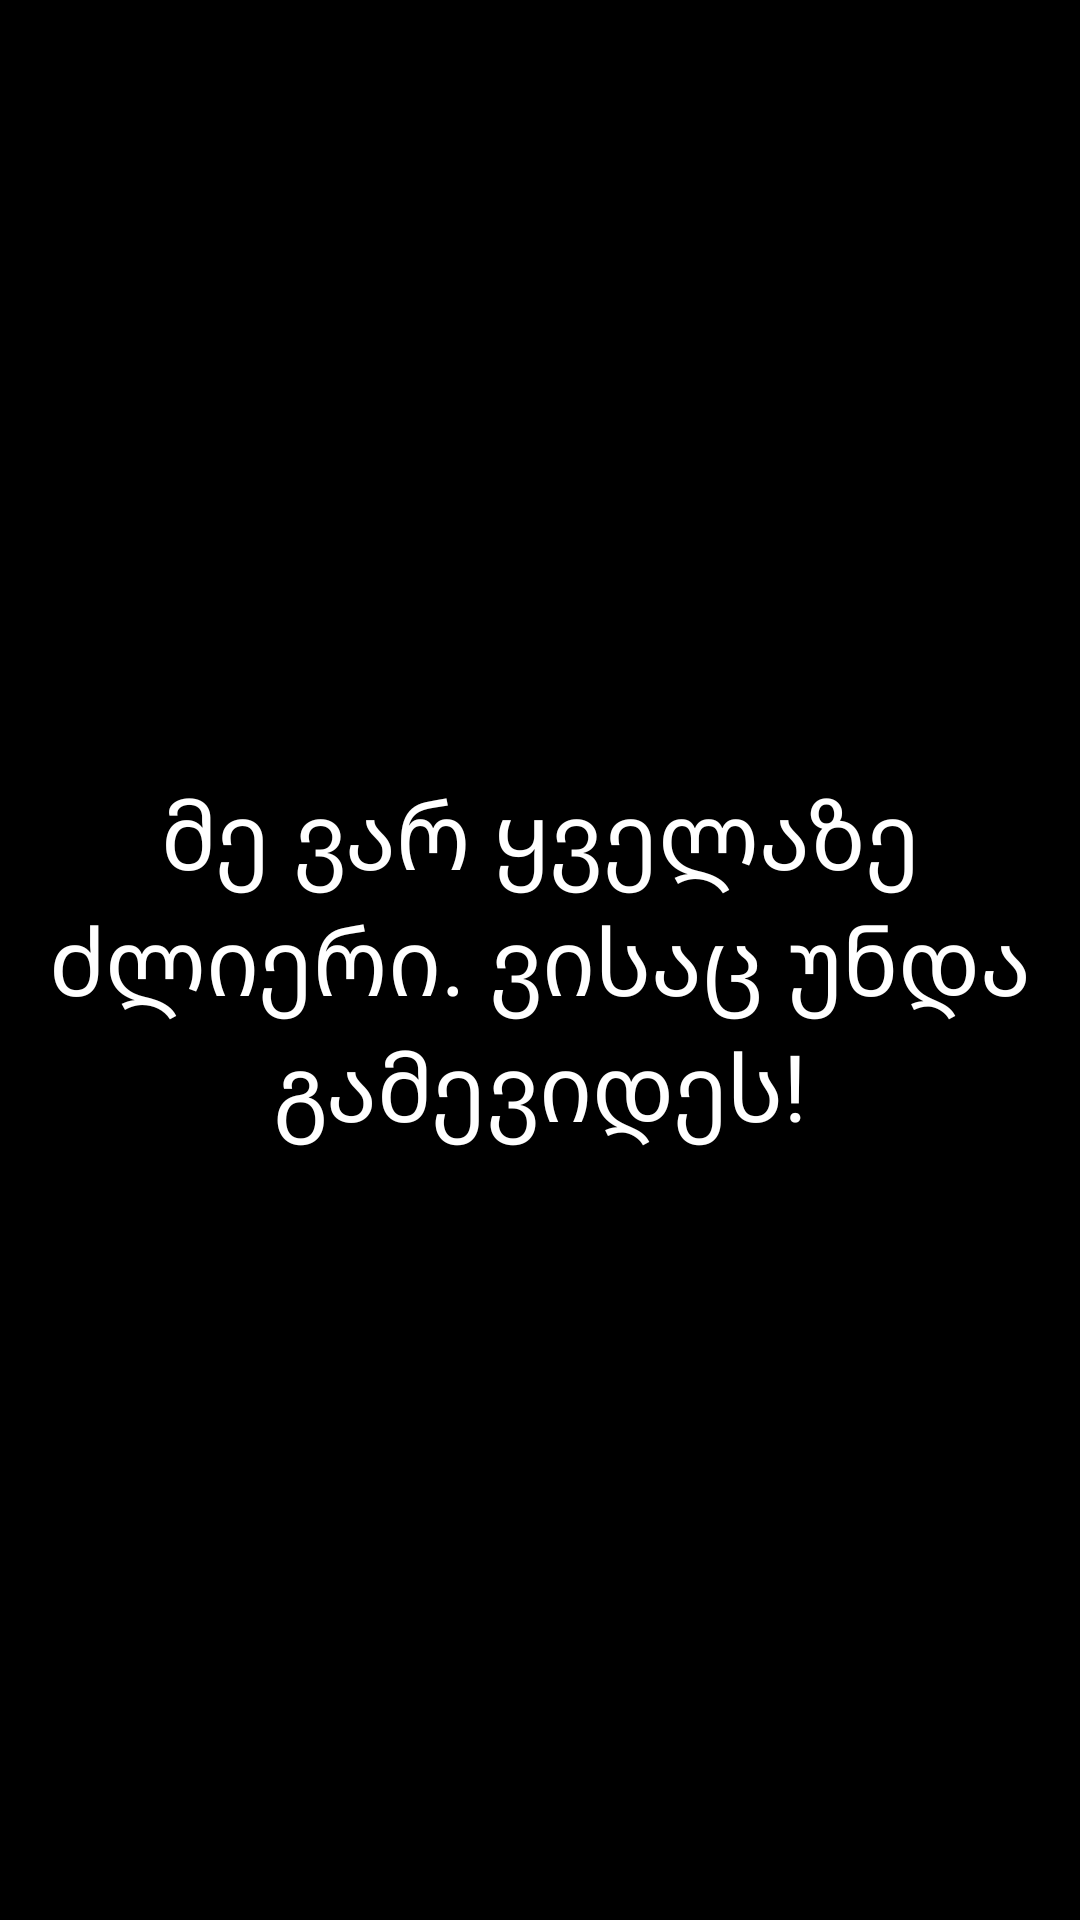

Reconstruct the res/layout file that produces this screen, plus the resources it refers to.
<!-- AndroidManifest.xml: application theme Theme.Assigment5 -->
<!-- res/layout/fragment_third.xml -->
<?xml version="1.0" encoding="utf-8"?>
<androidx.constraintlayout.widget.ConstraintLayout xmlns:android="http://schemas.android.com/apk/res/android"
    xmlns:app="http://schemas.android.com/apk/res-auto"
    android:layout_width="match_parent"
    android:layout_height="match_parent"
    android:background="@color/black">


    <TextView
        android:gravity="center"
        android:layout_width="match_parent"
        android:layout_height="wrap_content"
        android:text="მე ვარ ყველაზე ძლიერი. ვისაც უნდა გამევიდეს!"
        android:textColor="@color/white"
        android:textSize="31sp"
        app:layout_constraintBottom_toBottomOf="parent"
        app:layout_constraintEnd_toEndOf="parent"
        app:layout_constraintStart_toStartOf="parent"
        app:layout_constraintTop_toTopOf="parent" />


</androidx.constraintlayout.widget.ConstraintLayout>
<!-- resources referenced by this layout -->
<resources>
  <style name="Theme.Assigment5" parent="Theme.MaterialComponents.DayNight.DarkActionBar">
          
          <item name="colorPrimary">@color/purple_500</item>
          <item name="colorPrimaryVariant">@color/purple_700</item>
          <item name="colorOnPrimary">@color/white</item>
          
          <item name="colorSecondary">@color/teal_200</item>
          <item name="colorSecondaryVariant">@color/teal_700</item>
          <item name="colorOnSecondary">@color/black</item>
          
          <item name="android:statusBarColor">?attr/colorPrimaryVariant</item>
          
      </style>
  <!-- not gathered from this repository: default colours our renderer supplied (Android Studio template values) -->
  <color name="purple_500">#FF6200EE</color>
  <color name="purple_700">#FF3700B3</color>
  <color name="teal_200">#FF03DAC5</color>
  <color name="teal_700">#FF018786</color>
  <color name="black">#FF000000</color>
  <color name="white">#FFFFFFFF</color>
</resources>
